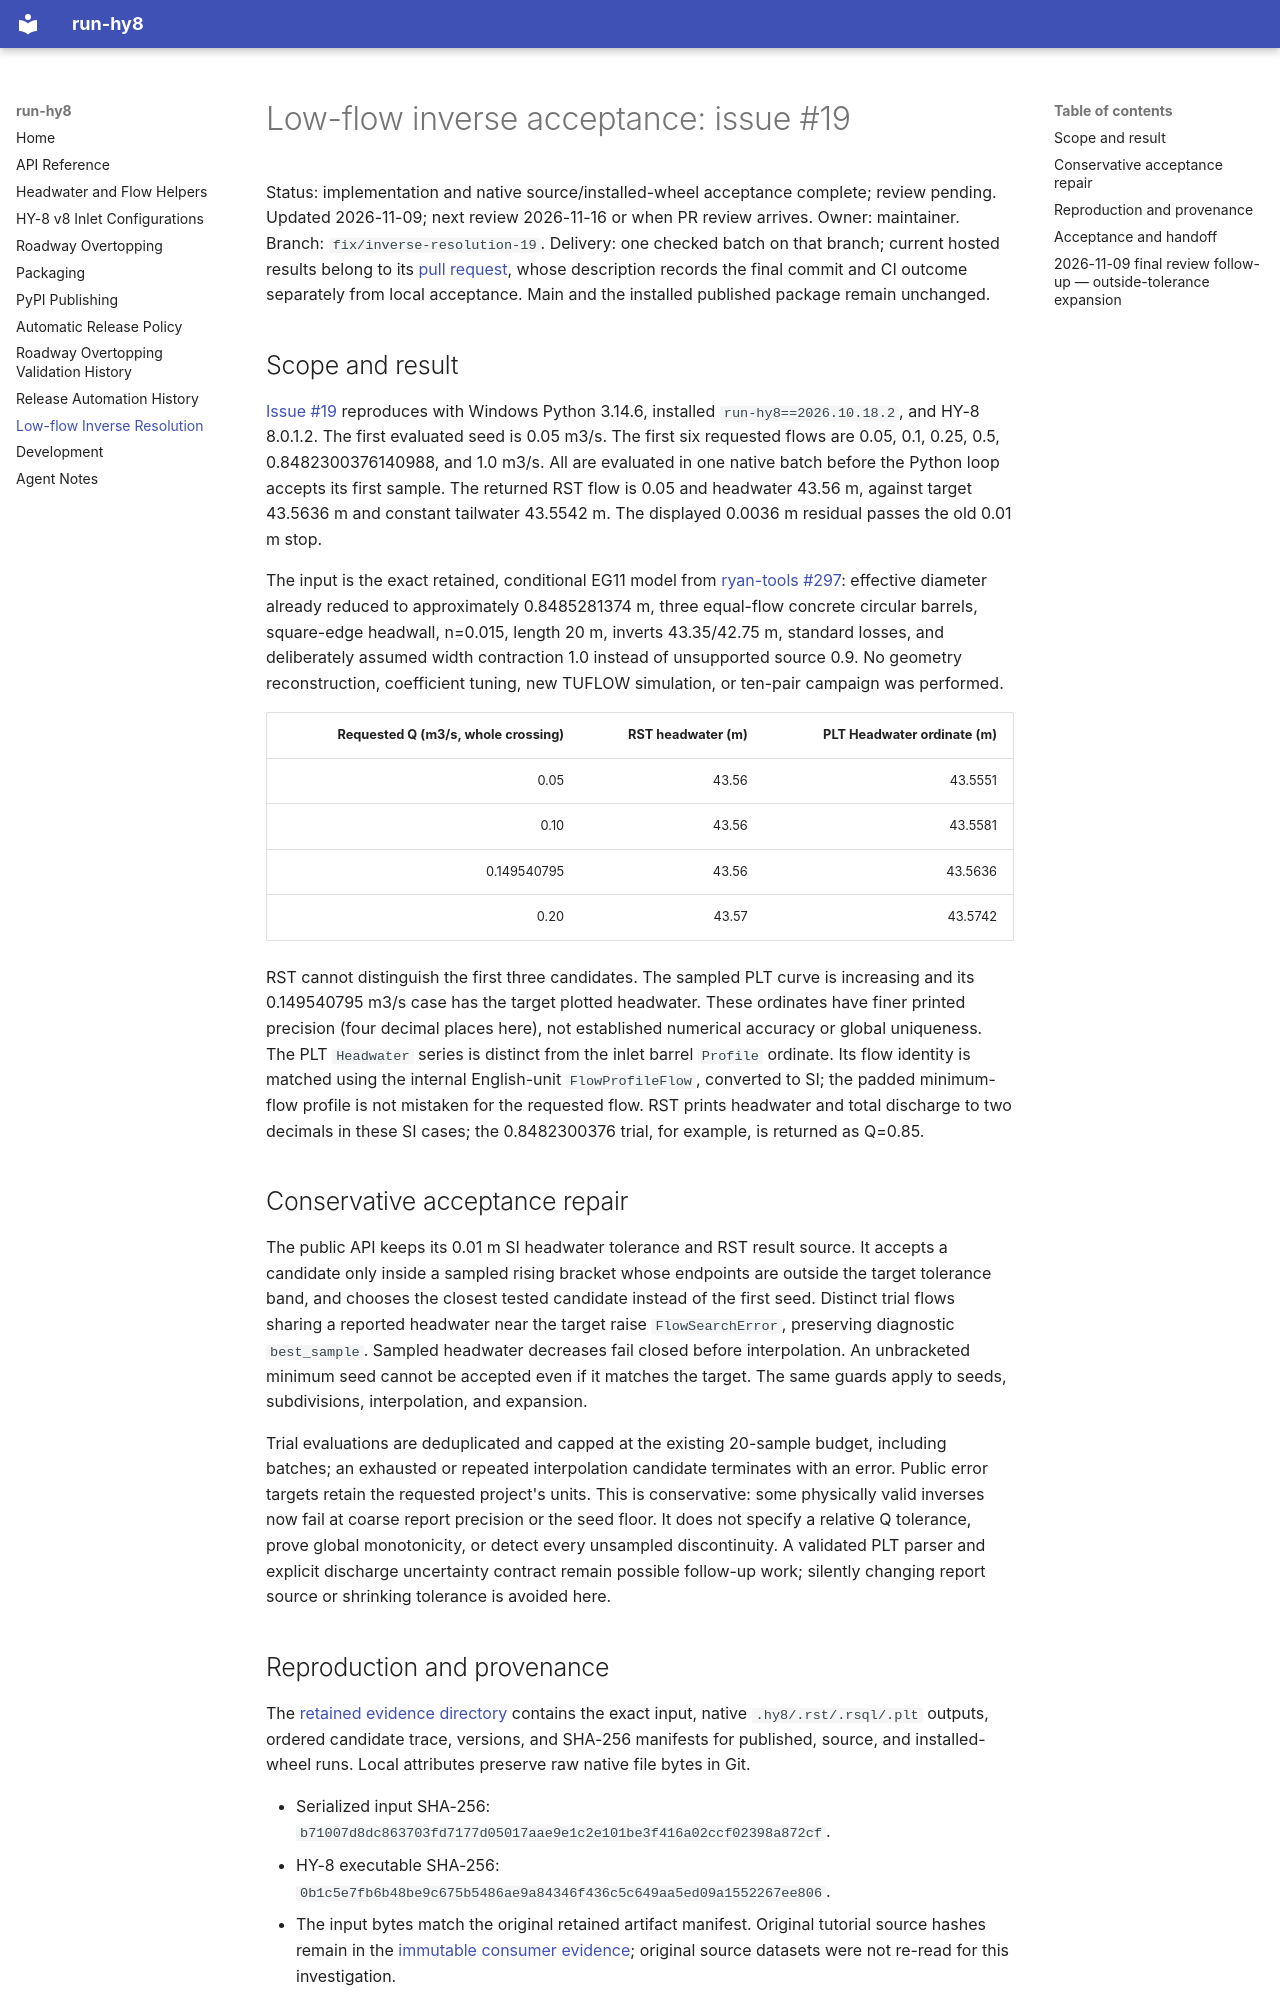

repository: Chain-Frost/run-hy8 · page: work/2026-11-09-inverse-resolution-19/index.html · generator: mkdocs

# Low-flow inverse acceptance: issue #19

Status: implementation and native source/installed-wheel acceptance complete;
review pending. Updated 2026-11-09; next review 2026-11-16
or when PR review arrives. Owner: maintainer. Branch: `fix/inverse-resolution-19`.
Delivery: one checked batch on that branch; current hosted results belong to its
[pull request](https://github.com/Chain-Frost/run-hy8/pulls?q=is%3Apr+head%3Afix%2Finverse-resolution-19),
whose description records the final commit and CI outcome separately from local
acceptance. Main and the installed published package remain unchanged.

## Scope and result

[Issue #19](https://github.com/Chain-Frost/run-hy8/issues/19) reproduces with
Windows Python 3.14.6, installed `run-hy8==2026.10.18.2`, and HY-8 8.0.1.2.
The first evaluated seed is 0.05 m3/s. The first six requested flows are
0.05, 0.1, 0.25, 0.5, 0.8482300376140988, and 1.0 m3/s. All are evaluated in
one native batch before the Python loop accepts its first sample. The returned
RST flow is 0.05 and headwater 43.56 m, against target 43.5636 m and constant
tailwater 43.5542 m. The displayed 0.0036 m residual passes the old 0.01 m stop.

The input is the exact retained, conditional EG11 model from
[ryan-tools #297](https://github.com/Chain-Frost/ryan-tools/pull/297): effective
diameter already reduced to approximately 0.8485281374 m, three equal-flow
concrete circular barrels, square-edge headwall, n=0.015, length 20 m,
inverts 43.35/42.75 m, standard losses, and deliberately assumed width
contraction 1.0 instead of unsupported source 0.9. No geometry reconstruction,
coefficient tuning, new TUFLOW simulation, or ten-pair campaign was performed.

| Requested Q (m3/s, whole crossing) | RST headwater (m) | PLT Headwater ordinate (m) |
| ---: | ---: | ---: |
| 0.05 | 43.56 | 43.5551 |
| 0.10 | 43.56 | 43.5581 |
| 0.149540795 | 43.56 | 43.5636 |
| 0.20 | 43.57 | 43.5742 |

RST cannot distinguish the first three candidates. The sampled PLT curve is
increasing and its 0.149540795 m3/s case has the target plotted headwater.
These ordinates have finer printed precision (four decimal places here),
not established numerical accuracy or global uniqueness. The PLT `Headwater`
series is distinct from the inlet barrel `Profile` ordinate. Its flow identity
is matched using the internal English-unit `FlowProfileFlow`, converted to SI;
the padded minimum-flow profile is not mistaken for the requested flow.
RST prints headwater and total discharge to two decimals in these SI cases;
the 0.8482300376 trial, for example, is returned as Q=0.85.

## Conservative acceptance repair

The public API keeps its 0.01 m SI headwater tolerance and RST result source.
It accepts a candidate only inside a sampled rising bracket whose endpoints
are outside the target tolerance band, and chooses the closest tested candidate
instead of the first seed. Distinct trial flows sharing a reported headwater
near the target raise `FlowSearchError`, preserving diagnostic `best_sample`.
Sampled headwater decreases fail closed before interpolation. An unbracketed
minimum seed cannot be accepted even if it matches the target. The same guards
apply to seeds, subdivisions, interpolation, and expansion.

Trial evaluations are deduplicated and capped at the existing 20-sample budget,
including batches; an exhausted or repeated interpolation candidate terminates
with an error. Public error targets retain the requested project's units.
This is conservative: some physically valid inverses now fail at coarse report
precision or the seed floor. It does not specify a relative Q tolerance, prove
global monotonicity, or detect every unsampled discontinuity. A validated PLT
parser and explicit discharge uncertainty contract remain possible follow-up
work; silently changing report source or shrinking tolerance is avoided here.
